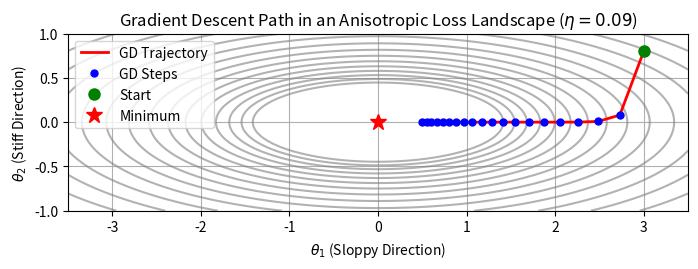

Python code for this plot:
# Source: Optimization/chapter-5/codebook.md -- Block 2

import numpy as np
import matplotlib.pyplot as plt

# ====================================================================
# 1. Setup Loss and Gradient Functions
# ====================================================================

# Loss Function (Anisotropic Bowl): L = 0.5*theta1^2 + 5*theta2^2
# Note: The gradient for L = 0.5*theta1^2 + 5*theta2^2 is (theta1, 10*theta2)
def L_aniso(t1, t2):
    return 0.5 * t1**2 + 5 * t2**2

# Gradient: dL/d(theta) = (theta1, 10*theta2)
def grad_L_aniso(t1, t2):
    dL_dt1 = t1
    dL_dt2 = 10 * t2
    return np.array([dL_dt1, dL_dt2])

# ====================================================================
# 2. Gradient Descent Simulation (with Zigzagging)
# ====================================================================

MAX_STEPS = 20
ETA = 0.09 # High enough to cause visible zigzagging but not divergence

# Starting position (off-axis to demonstrate anisotropy)
THETA_START = np.array([3.0, 0.8])

# Store trajectory
theta_history = np.zeros((MAX_STEPS, 2))
theta = THETA_START.copy()

for t in range(MAX_STEPS):
    theta_history[t] = theta
    
    # Calculate gradient
    grad = grad_L_aniso(theta[0], theta[1])
    
    # Update rule
    theta_new = theta - ETA * grad
    theta = theta_new
    
# Final minimum point
theta_min = np.array([0.0, 0.0])

# ====================================================================
# 3. Visualization
# ====================================================================

fig, ax = plt.subplots(figsize=(8, 6))

# Plot 1: Contour Map of the Anisotropic Loss
t1_plot, t2_plot = np.meshgrid(np.linspace(-3.5, 3.5, 100), np.linspace(-1, 1, 100))
L_surface = L_aniso(t1_plot, t2_plot)
levels = np.logspace(0, np.log10(L_surface.max()), 15) # Log-spaced contours for better visibility
plt.contour(t1_plot, t2_plot, L_surface, levels=levels, colors='gray', alpha=0.6)

# Plot 2: The Gradient Descent Trajectory
plt.plot(theta_history[:, 0], theta_history[:, 1], 'r-', lw=2, label='GD Trajectory')
plt.plot(theta_history[:, 0], theta_history[:, 1], 'bo', markersize=5, label='GD Steps')

# Highlight the start and end
plt.plot(THETA_START[0], THETA_START[1], 'go', markersize=8, label='Start')
plt.plot(theta_min[0], theta_min[1], 'r*', markersize=12, label='Minimum')

# Labeling and Formatting
ax.set_title(f'Gradient Descent Path in an Anisotropic Loss Landscape ($\\eta={ETA}$)')
ax.set_xlabel(r'$\theta_1$ (Sloppy Direction)')
ax.set_ylabel(r'$\theta_2$ (Stiff Direction)')
ax.legend()
ax.set_aspect('equal', adjustable='box')
plt.grid(True)
plt.show()

# --- Analysis Summary ---
print("\n--- Anisotropic Dynamics Summary ---")
print(f"Starting Point: ({THETA_START[0]}, {THETA_START[1]})")
print(f"Final Point: ({theta_history[-1, 0]:.4f}, {theta_history[-1, 1]:.4f})")
print("Observation: The GD path exhibits characteristic **zigzagging** (oscillation) across the steep (\u03b8_2) direction while making slow, steady progress along the shallow (\u03b8_1) direction. This confirms that GD's local, first-order rule is highly inefficient on anisotropic surfaces, motivating the use of advanced techniques that incorporate second-order information (curvature).")
